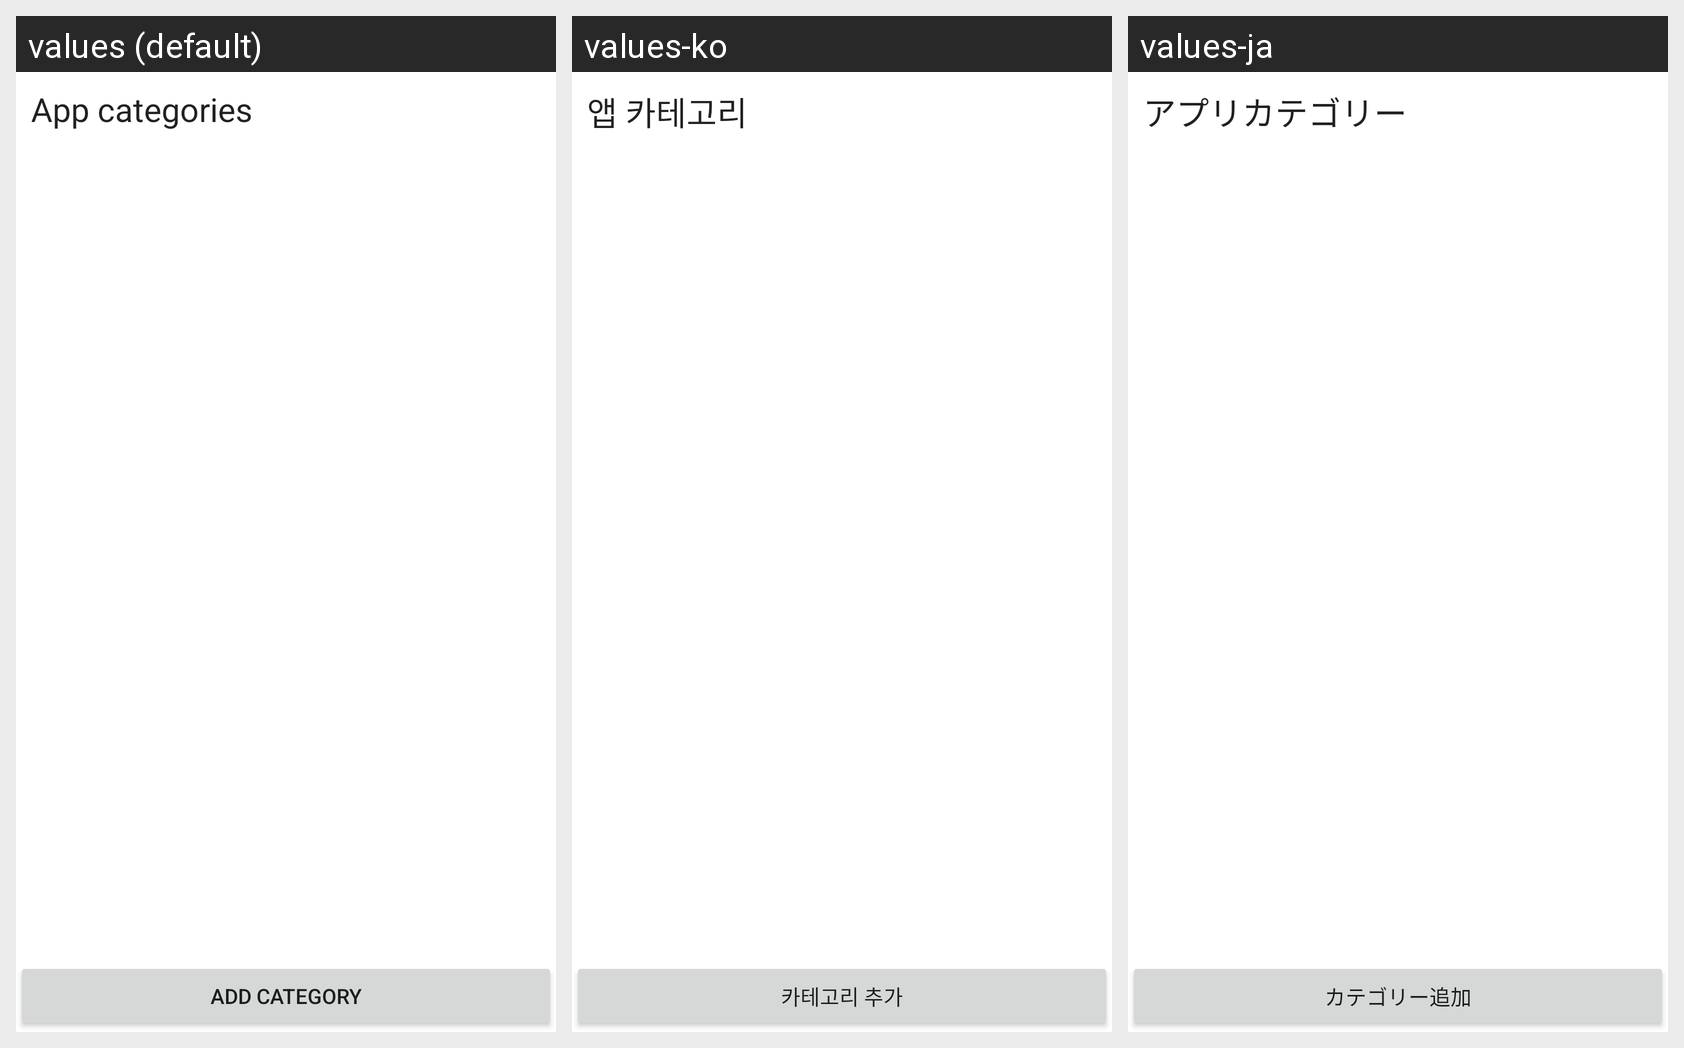

The Android screen above is rendered under several locales of the same app. Produce the string resources it draws, with the default and per-locale values.
Android screen res/layout/layout_categorymanager.xml rendered under 3 locales, left to right: values (default), values-ko, values-ja. Device: Nexus 5 (rendered at 1080×1920; each locale shown at half size, 540×960, under a caption strip naming it); theme Theme.MaterialComponents.DayNight.NoActionBar.
Strings drawn on this screen, with the default value and each locale's value (text and hints the layout hard-codes, and strings that could not be matched under every locale, appear in the picture but are not listed):

set_drawer_category_t
  values: App categories
  values-ko: 앱 카테고리
  values-ja: アプリカテゴリー

catmgr_add
  values: Add category
  values-ko: 카테고리 추가
  values-ja: カテゴリー追加
